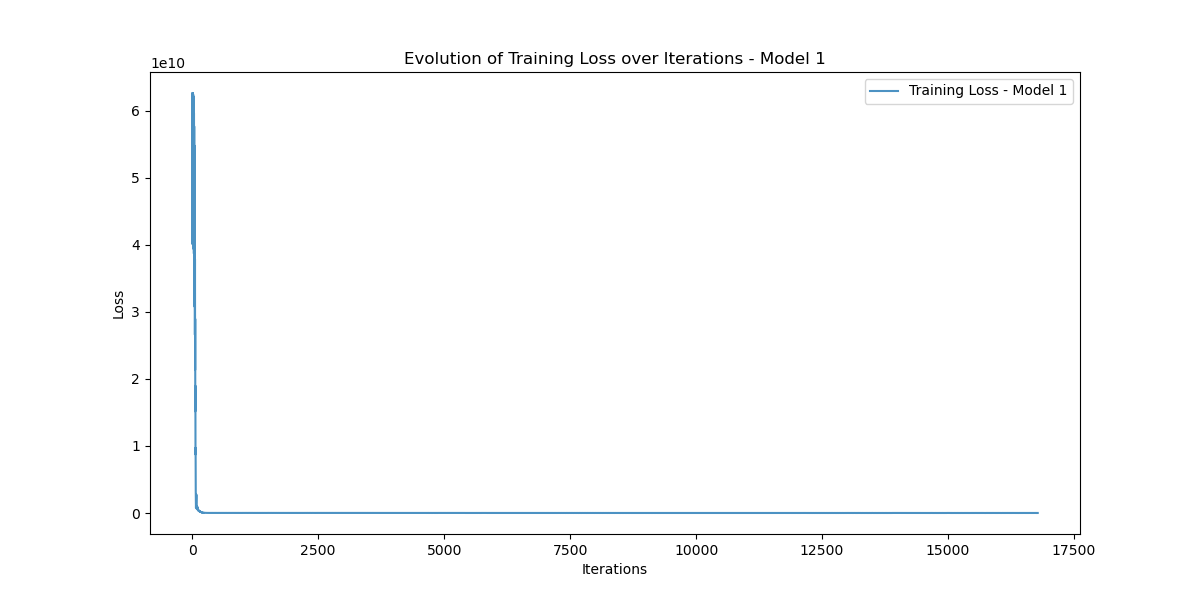

The table this chart was drawn from, first rows:
Iteration, Training_Loss
0, 40197816000
1, 51972780000
2, 62635340000
3, 42891547000
4, 40196235000
5, 51969620000
6, 62628925000
7, 42884850000
8, 40187680000
9, 51954340000
10, 62604020000
11, 42862550000
12, 40160805000
13, 51911070000
14, 62539040000
15, 42807760000
16, 40098260000
17, 51815207000
18, 62400830000
19, 42694870000
20, 39973134000
21, 51628737000
22, 62137950000
23, 42483750000
24, 39742697000
25, 51290600000
26, 61668450000
27, 42112377000
28, 39343665000
29, 50714000000
30, 60879213000
31, 41495855000
32, 38689240000
33, 49779577000
34, 59614660000
35, 40518490000
36, 37662683000
37, 48328823000
38, 57671172000
39, 39031080000
40, 36115673000
41, 46163014000
42, 54797505000
43, 36853043000
44, 33872394000
45, 43050975000
46, 50708470000
47, 33785752000
48, 30746227000
49, 38755160000
50, 45124270000
51, 29646752000
52, 26579343000
53, 33090296000
54, 37854630000
55, 24339830000
56, 21320645000
57, 26035667000
58, 28955181000
59, 17981032000
... 16,720 more rows
